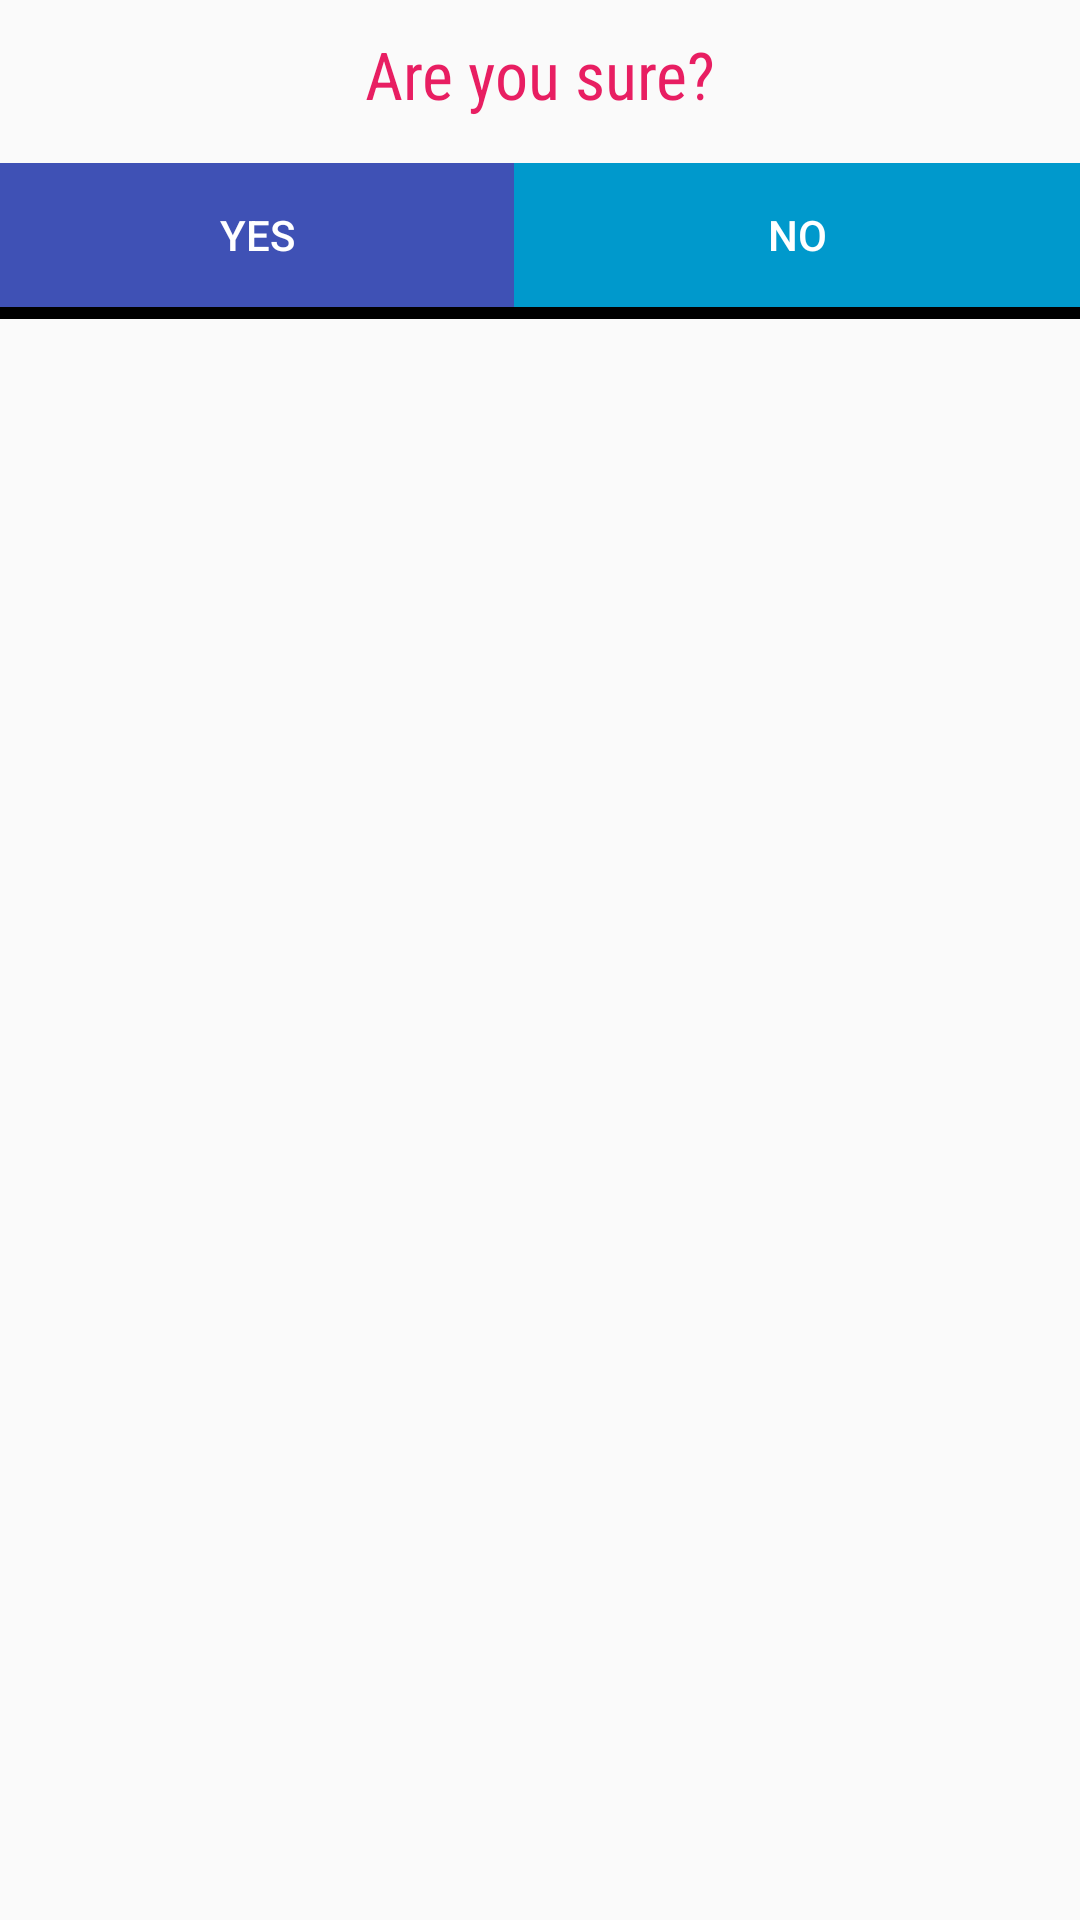

Layout XML and referenced resources for this Android screen:
<!-- AndroidManifest.xml: application theme AppTheme -->
<!-- res/layout/delete_item.xml -->
<?xml version="1.0" encoding="utf-8"?>
<RelativeLayout xmlns:android="http://schemas.android.com/apk/res/android"
    android:layout_width="match_parent" android:layout_height="match_parent">

    <TextView
        android:id="@+id/textViewErrorMsg"
        android:layout_width="match_parent"
        android:layout_height="wrap_content"
        android:layout_alignParentStart="true"
        android:layout_alignParentTop="true"
        android:textColor="@color/bodySecondary"
        android:textAlignment="center"
        android:fontFamily="sans-serif-condensed"
        android:textAppearance="@style/TextAppearance.AppCompat.Large"
       android:padding="@dimen/padding_small"

        android:layout_marginBottom="@dimen/list_margin"
        android:text="@string/are_you_sure"
        android:layout_alignParentLeft="true" />

      <LinearLayout
          android:layout_below="@+id/textViewErrorMsg"
          android:layout_width="match_parent"
          android:background="@android:color/background_dark"
          android:paddingBottom="4dp"
          android:layout_height="wrap_content">

          <Button
              android:id="@+id/bt_yes"
              android:layout_width="0dp"
              android:layout_height="wrap_content"
              android:layout_alignParentLeft="true"
              android:layout_below="@+id/textViewErrorMsg"
              android:layout_weight="1"
              android:background="@color/colorPrimary"
              android:text="@string/yes"
              android:textColor="@android:color/white"
              android:layout_alignParentStart="true" />

          <Button
              android:id="@+id/bt_no"
              android:layout_width="0dp"
              android:layout_height="wrap_content"
              android:textColor="@android:color/white"
              android:background="@android:color/holo_blue_dark"
              android:layout_weight="1.1"
              android:text="@string/no" />
      </LinearLayout>
</RelativeLayout>
<!-- resources referenced by this layout -->
<resources>
  <color name="bodySecondary">#e81e62</color>
  <color name="colorPrimary">#3F51B5</color>
  <dimen name="list_margin">5dp</dimen>
  <dimen name="padding_small">10dp</dimen>
  <string name="are_you_sure">Are you sure?</string>
  <string name="no">no</string>
  <string name="yes">Yes</string>
  <style name="AppTheme" parent="Theme.AppCompat.Light.DarkActionBar">
          
          <item name="colorPrimary">?attr/colorAccent</item>
          <item name="colorPrimaryDark">?attr/actionMenuTextColor</item>
          <item name="colorAccent">@color/colorAccent</item>
      </style>
  <color name="colorAccent">#FF4081</color>
</resources>
